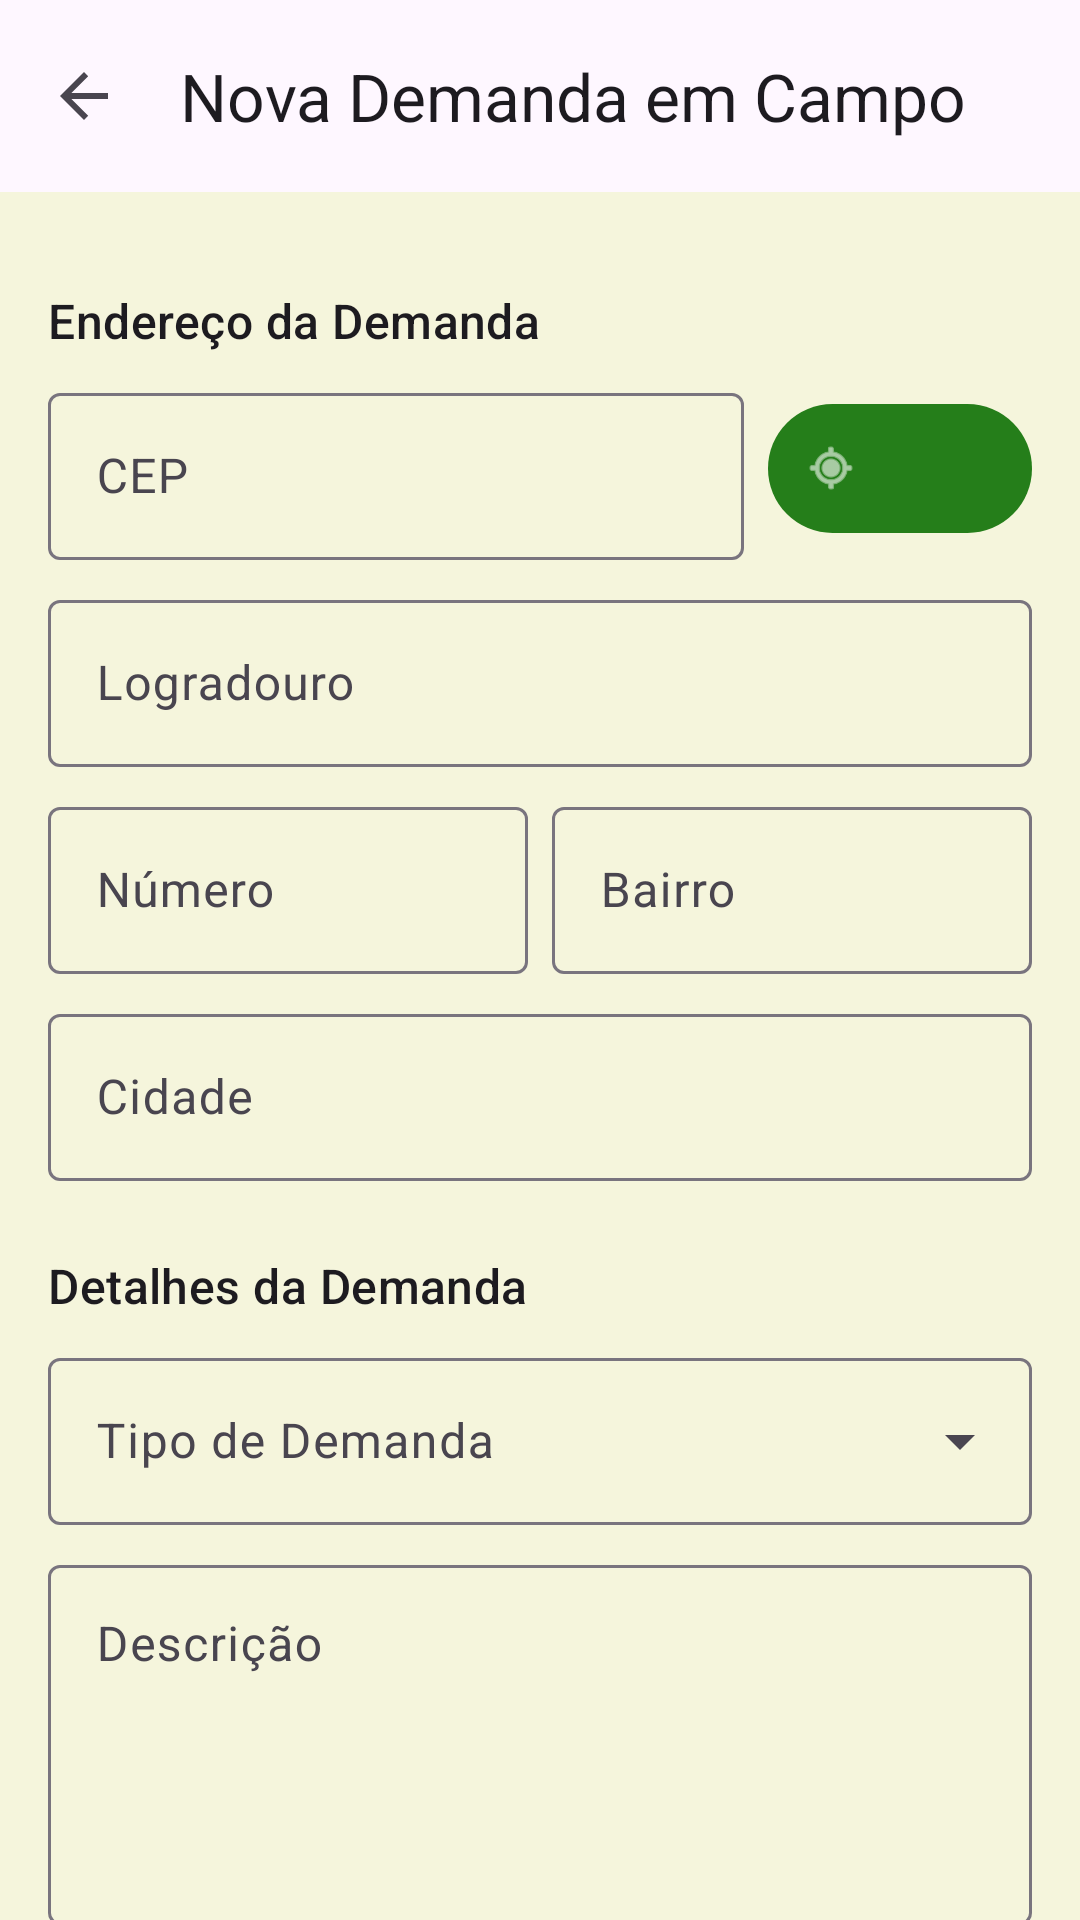

Here is an Android app screen rendered from its layout file. Give the layout XML and the strings, colors and styles it references.
<!-- AndroidManifest.xml: application theme Theme.TreeInspectorAndroid -->
<!-- res/layout/activity_criar_demanda.xml -->
<?xml version="1.0" encoding="utf-8"?>
<androidx.coordinatorlayout.widget.CoordinatorLayout xmlns:android="http://schemas.android.com/apk/res/android"
    xmlns:app="http://schemas.android.com/apk/res-auto"
    android:layout_width="match_parent"
    android:layout_height="match_parent">

    <com.google.android.material.appbar.AppBarLayout
        android:layout_width="match_parent"
        android:layout_height="wrap_content">

        <com.google.android.material.appbar.MaterialToolbar
            android:id="@+id/toolbar"
            android:layout_width="match_parent"
            android:layout_height="?attr/actionBarSize"
            app:title="Nova Demanda em Campo"
            app:navigationIcon="?attr/homeAsUpIndicator" />

    </com.google.android.material.appbar.AppBarLayout>

    <androidx.core.widget.NestedScrollView
        android:layout_width="match_parent"
        android:layout_height="match_parent"
        app:layout_behavior="@string/appbar_scrolling_view_behavior">

        <LinearLayout
            android:layout_width="match_parent"
            android:layout_height="wrap_content"
            android:orientation="vertical"
            android:padding="16dp">


            <TextView
                android:layout_width="wrap_content"
                android:layout_height="wrap_content"
                android:text="Endereço da Demanda"
                android:textAppearance="@style/TextAppearance.Material3.TitleMedium"
                android:layout_marginTop="16dp"
                android:layout_marginBottom="8dp"/>

            <LinearLayout
                android:layout_width="match_parent"
                android:layout_height="wrap_content"
                android:orientation="horizontal"
                android:baselineAligned="false">

                <com.google.android.material.textfield.TextInputLayout
                    android:layout_width="0dp"
                    android:layout_height="wrap_content"
                    android:layout_weight="1"
                    android:hint="CEP"
                    android:layout_marginEnd="8dp">
                    <com.google.android.material.textfield.TextInputEditText
                        android:id="@+id/editCep"
                        android:layout_width="match_parent"
                        android:layout_height="wrap_content"
                        android:inputType="number" />
                </com.google.android.material.textfield.TextInputLayout>

                <com.google.android.material.button.MaterialButton
                    android:id="@+id/btnGpsLocation"
                    style="@style/Widget.Material3.Button.Icon"
                    android:layout_width="wrap_content"
                    android:layout_height="wrap_content"
                    android:layout_gravity="center_vertical"
                    app:icon="@android:drawable/ic_menu_mylocation"
                    android:padding="12dp" />
            </LinearLayout>

            <com.google.android.material.textfield.TextInputLayout
                android:layout_width="match_parent"
                android:layout_height="wrap_content"
                android:hint="Logradouro"
                android:layout_marginTop="8dp"
                android:layout_marginBottom="8dp">
                <com.google.android.material.textfield.TextInputEditText
                    android:id="@+id/editLogradouro"
                    android:layout_width="match_parent"
                    android:layout_height="wrap_content"
                    android:inputType="textPostalAddress" />
            </com.google.android.material.textfield.TextInputLayout>

            <LinearLayout
                android:layout_width="match_parent"
                android:layout_height="wrap_content"
                android:orientation="horizontal">

                <com.google.android.material.textfield.TextInputLayout
                    android:layout_width="0dp"
                    android:layout_height="wrap_content"
                    android:layout_weight="1"
                    android:hint="Número"
                    android:layout_marginEnd="8dp">
                    <com.google.android.material.textfield.TextInputEditText
                        android:id="@+id/editNumero"
                        android:layout_width="match_parent"
                        android:layout_height="wrap_content"
                        android:inputType="textNoSuggestions" />
                </com.google.android.material.textfield.TextInputLayout>

                <com.google.android.material.textfield.TextInputLayout
                    android:layout_width="0dp"
                    android:layout_height="wrap_content"
                    android:layout_weight="1"
                    android:hint="Bairro">
                    <com.google.android.material.textfield.TextInputEditText
                        android:id="@+id/editBairro"
                        android:layout_width="match_parent"
                        android:layout_height="wrap_content"
                        android:inputType="textPostalAddress" />
                </com.google.android.material.textfield.TextInputLayout>

            </LinearLayout>

            <com.google.android.material.textfield.TextInputLayout
                android:layout_width="match_parent"
                android:layout_height="wrap_content"
                android:hint="Cidade"
                android:layout_marginTop="8dp"
                android:layout_marginBottom="8dp">
                <com.google.android.material.textfield.TextInputEditText
                    android:id="@+id/editCidade"
                    android:layout_width="match_parent"
                    android:layout_height="wrap_content"
                    android:inputType="textPostalAddress" />
            </com.google.android.material.textfield.TextInputLayout>

            <TextView
                android:layout_width="wrap_content"
                android:layout_height="wrap_content"
                android:text="Detalhes da Demanda"
                android:textAppearance="@style/TextAppearance.Material3.TitleMedium"
                android:layout_marginTop="16dp"
                android:layout_marginBottom="8dp"/>

            <com.google.android.material.textfield.TextInputLayout
                style="@style/Widget.Material3.TextInputLayout.OutlinedBox.ExposedDropdownMenu"
                android:layout_width="match_parent"
                android:layout_height="wrap_content"
                android:hint="Tipo de Demanda"
                android:layout_marginBottom="8dp">
                <AutoCompleteTextView
                    android:id="@+id/spinnerTipoDemanda"
                    android:layout_width="match_parent"
                    android:layout_height="wrap_content"
                    android:inputType="none" />
            </com.google.android.material.textfield.TextInputLayout>

            <com.google.android.material.textfield.TextInputLayout
                android:layout_width="match_parent"
                android:layout_height="wrap_content"
                android:hint="Descrição"
                android:layout_marginBottom="16dp">
                <com.google.android.material.textfield.TextInputEditText
                    android:id="@+id/editDescricao"
                    android:layout_width="match_parent"
                    android:layout_height="120dp"
                    android:gravity="top|start"
                    android:inputType="textMultiLine" />
            </com.google.android.material.textfield.TextInputLayout>

            <TextView
                android:layout_width="wrap_content"
                android:layout_height="wrap_content"
                android:text="Fotos"
                android:textAppearance="@style/TextAppearance.Material3.TitleMedium"
                android:layout_marginBottom="8dp"/>

            <LinearLayout
                android:id="@+id/layoutFotos"
                android:layout_width="match_parent"
                android:layout_height="wrap_content"
                android:orientation="horizontal"
                android:layout_marginBottom="16dp">

                <com.google.android.material.button.MaterialButton
                    android:id="@+id/btnAddFoto"
                    style="@style/Widget.Material3.Button.OutlinedButton"
                    android:layout_width="100dp"
                    android:layout_height="100dp"
                    app:icon="@android:drawable/ic_menu_camera"
                    app:iconGravity="textStart"
                    app:iconSize="32dp"
                    android:text="" />

                <androidx.recyclerview.widget.RecyclerView
                    android:id="@+id/rvFotos"
                    android:layout_width="match_parent"
                    android:layout_height="100dp"
                    android:layout_marginStart="8dp" />

            </LinearLayout>

            <com.google.android.material.button.MaterialButton
                android:id="@+id/btnSalvarDemanda"
                android:layout_width="match_parent"
                android:layout_height="wrap_content"
                android:text="Salvar Demanda"
                android:padding="12dp"
                android:backgroundTint="@color/tree_green_primary"
                android:layout_marginTop="16dp"
                android:layout_marginBottom="32dp" />

        </LinearLayout>
    </androidx.core.widget.NestedScrollView>

    <ProgressBar
        android:id="@+id/progressBar"
        android:layout_width="wrap_content"
        android:layout_height="wrap_content"
        android:layout_gravity="center"
        android:visibility="gone" />

</androidx.coordinatorlayout.widget.CoordinatorLayout>
<!-- resources referenced by this layout -->
<resources>
  <color name="tree_green_primary">#257e1a</color>
  <style name="Theme.TreeInspectorAndroid" parent="Base.Theme.TreeInspectorAndroid" />
  <style name="Base.Theme.TreeInspectorAndroid" parent="Theme.Material3.DayNight.NoActionBar">
  
          <item name="colorPrimary">@color/tree_green_primary</item>
          <item name="colorPrimaryVariant">@color/tree_green_dark</item>
          <item name="colorOnPrimary">@color/white</item> <item name="colorSecondary">@color/tree_brown_secondary</item>
          <item name="colorSecondaryVariant">@color/tree_brown_secondary</item>
          <item name="colorOnSecondary">@color/white</item> <item name="android:statusBarColor">@color/tree_green_dark</item>
  
          <item name="android:colorBackground">@color/tree_beige_background</item>
      </style>
  <color name="tree_green_dark">#1a5912</color>
  <color name="white">#FFFFFFFF</color>
  <color name="tree_brown_secondary">#714b42</color>
  <color name="tree_beige_background">#F5F5DC</color>
</resources>
